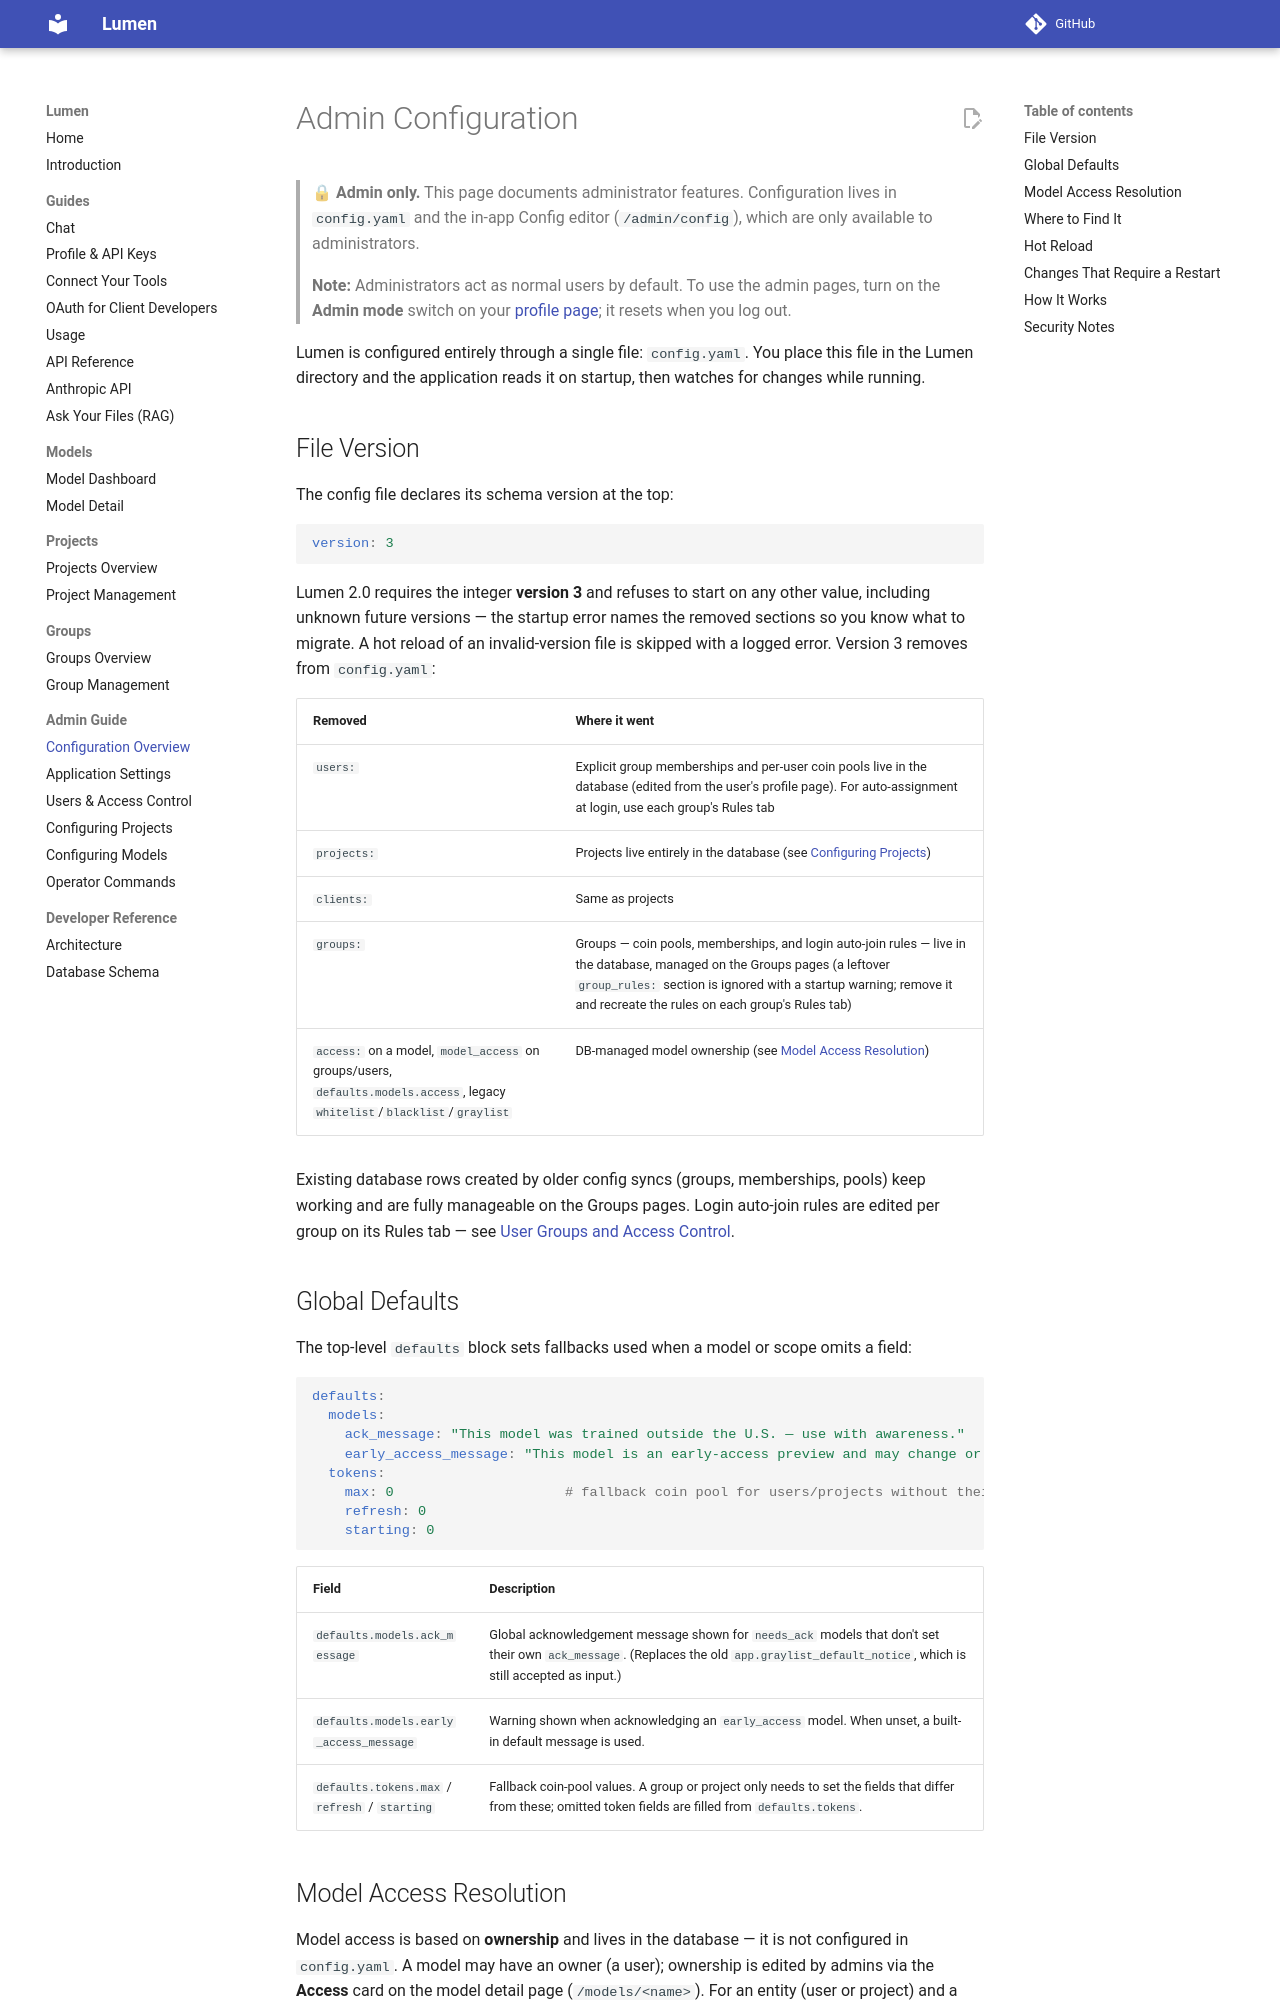

repository: ncsa/lumen · page: admin/config/index.html · generator: mkdocs

# Admin Configuration

> 🔒 **Admin only.** This page documents administrator features. Configuration lives in `config.yaml` and the in-app Config editor (`/admin/config`), which are only available to administrators.

> **Note:** Administrators act as normal users by default. To use the admin pages, turn on the **Admin mode** switch on your [profile page](../guides/profile.md#admin-mode); it resets when you log out.

Lumen is configured entirely through a single file: `config.yaml`. You place this file in the Lumen directory and the application reads it on startup, then watches for changes while running.

## File Version

The config file declares its schema version at the top:

```yaml
version: 3
```

Lumen 2.0 requires the integer **version 3** and refuses to start on any other value, including unknown future versions — the startup error names the removed sections so you know what to migrate. A hot reload of an invalid-version file is skipped with a logged error. Version 3 removes from `config.yaml`:

| Removed | Where it went |
|---------|---------------|
| `users:` | Explicit group memberships and per-user coin pools live in the database (edited from the user's profile page). For auto-assignment at login, use each group's Rules tab |
| `projects:` | Projects live entirely in the database (see [Configuring Projects](config-projects.md)) |
| `clients:` | Same as projects |
| `groups:` | Groups — coin pools, memberships, and login auto-join rules — live in the database, managed on the Groups pages (a leftover `group_rules:` section is ignored with a startup warning; remove it and recreate the rules on each group's Rules tab) |
| `access:` on a model, `model_access` on groups/users, `defaults.models.access`, legacy `whitelist`/`blacklist`/`graylist` | DB-managed model ownership (see [Model Access Resolution](#model-access-resolution)) |

Existing database rows created by older config syncs (groups, memberships, pools) keep working and are fully manageable on the Groups pages. Login auto-join rules are edited per group on its Rules tab — see [User Groups and Access Control](config-users.md#auto-join-rules).

## Global Defaults

The top-level `defaults` block sets fallbacks used when a model or scope omits a field:

```yaml
defaults:
  models:
    ack_message: "This model was trained outside the U.S. — use with awareness."
    early_access_message: "This model is an early-access preview and may change or be removed."
  tokens:
    max: 0                     # fallback coin pool for users/projects without their own
    refresh: 0
    starting: 0
```

| Field | Description |
|-------|-------------|
| `defaults.models.ack_message` | Global acknowledgement message shown for `needs_ack` models that don't set their own `ack_message`. (Replaces the old `app.graylist_default_notice`, which is still accepted as input.) |
| `defaults.models.early_access_message` | Warning shown when acknowledging an `early_access` model. When unset, a built-in default message is used. |
| `defaults.tokens.max` / `refresh` / `starting` | Fallback coin-pool values. A group or project only needs to set the fields that differ from these; omitted token fields are filled from `defaults.tokens`. |
